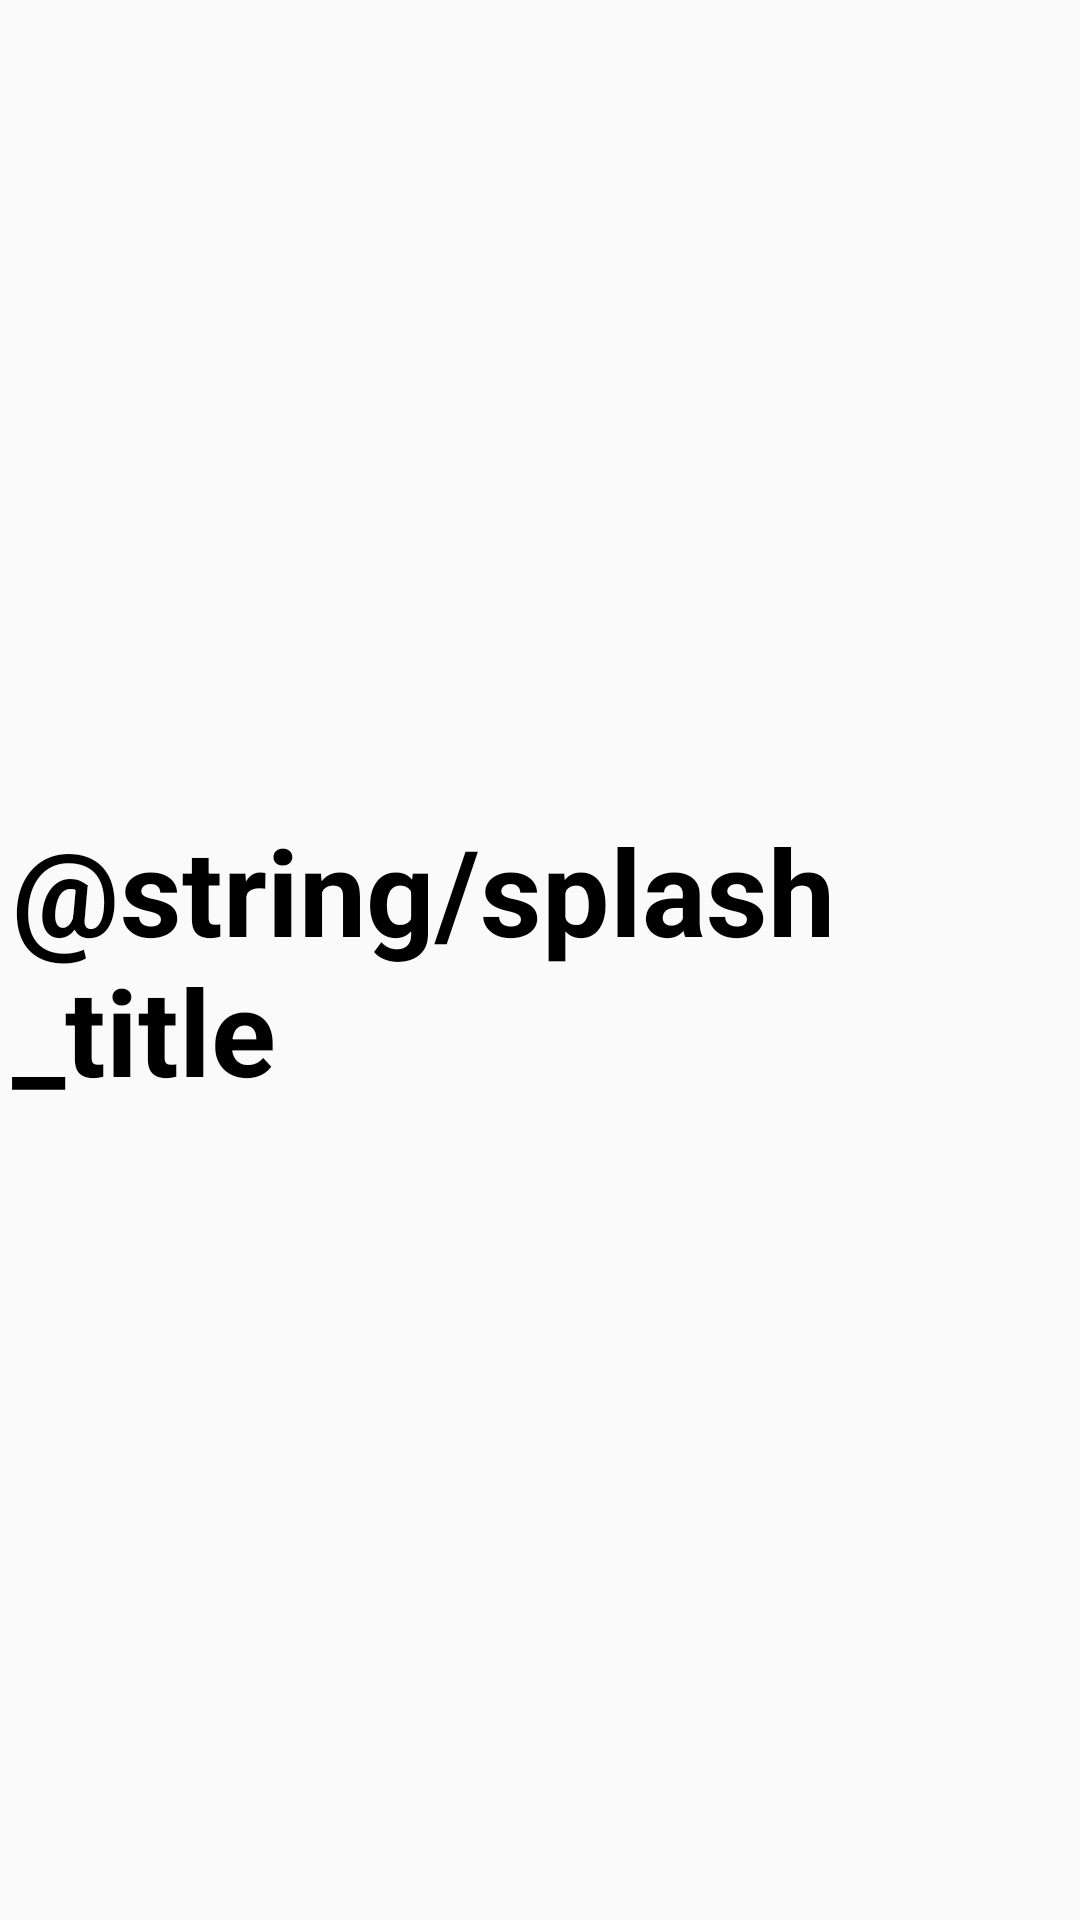

Here is an Android app screen rendered from its layout file. Give the layout XML and the strings, colors and styles it references.
<!-- AndroidManifest.xml: application theme Theme.ChatGPT -->
<!-- res/layout/activity_splash.xml -->
<?xml version="1.0" encoding="utf-8"?>
<FrameLayout xmlns:android="http://schemas.android.com/apk/res/android"
    xmlns:app="http://schemas.android.com/apk/res-auto"
    xmlns:tools="http://schemas.android.com/tools"
    android:layout_width="match_parent"
    android:layout_height="match_parent"
    tools:context=".SplashActivity">

    <LinearLayout
        android:layout_width="wrap_content"
        android:layout_height="wrap_content"
        android:layout_gravity="center"
        android:orientation="horizontal">

        <ImageView
            android:id="@+id/logo_image"
            android:layout_width="wrap_content"
            android:layout_height="66dp"
            android:layout_gravity="center"
            app:srcCompat="@mipmap/ic_launcher_round"
            tools:ignore="ContentDescription" />

        <TextView
            android:id="@+id/title_name"
            android:layout_width="wrap_content"
            android:layout_height="wrap_content"
            android:layout_gravity="center"
            android:layout_marginStart="4dp"
            android:text="@string/splash_title"
            android:textColor="@color/black"
            android:textSize="40sp"
            android:textStyle="bold" />
    </LinearLayout>
</FrameLayout>
<!-- resources referenced by this layout -->
<resources>
  <!-- mipmap ic_launcher_round: png bitmap (mipmap-hdpi, 4715 bytes) -->
  <style name="Theme.ChatGPT" parent="Theme.AppCompat.Light.NoActionBar">
          
          <item name="colorPrimary">@color/purple_500</item>
          <item name="colorPrimaryVariant">@color/purple_700</item>
          <item name="colorOnPrimary">@color/white</item>
          
          <item name="colorSecondary">@color/teal_200</item>
          <item name="colorSecondaryVariant">@color/teal_700</item>
          <item name="colorOnSecondary">@color/black</item>
          
          <item name="android:statusBarColor" tools:targetApi="l">?attr/colorPrimaryVariant</item>
          
      </style>
  <!-- not gathered from this repository: default colours our renderer supplied (Android Studio template values) -->
  <color name="purple_500">#FF6200EE</color>
  <color name="purple_700">#FF3700B3</color>
  <color name="teal_200">#FF03DAC5</color>
  <color name="teal_700">#FF018786</color>
  <color name="black">#FF000000</color>
  <color name="white">#FFFFFFFF</color>
</resources>
